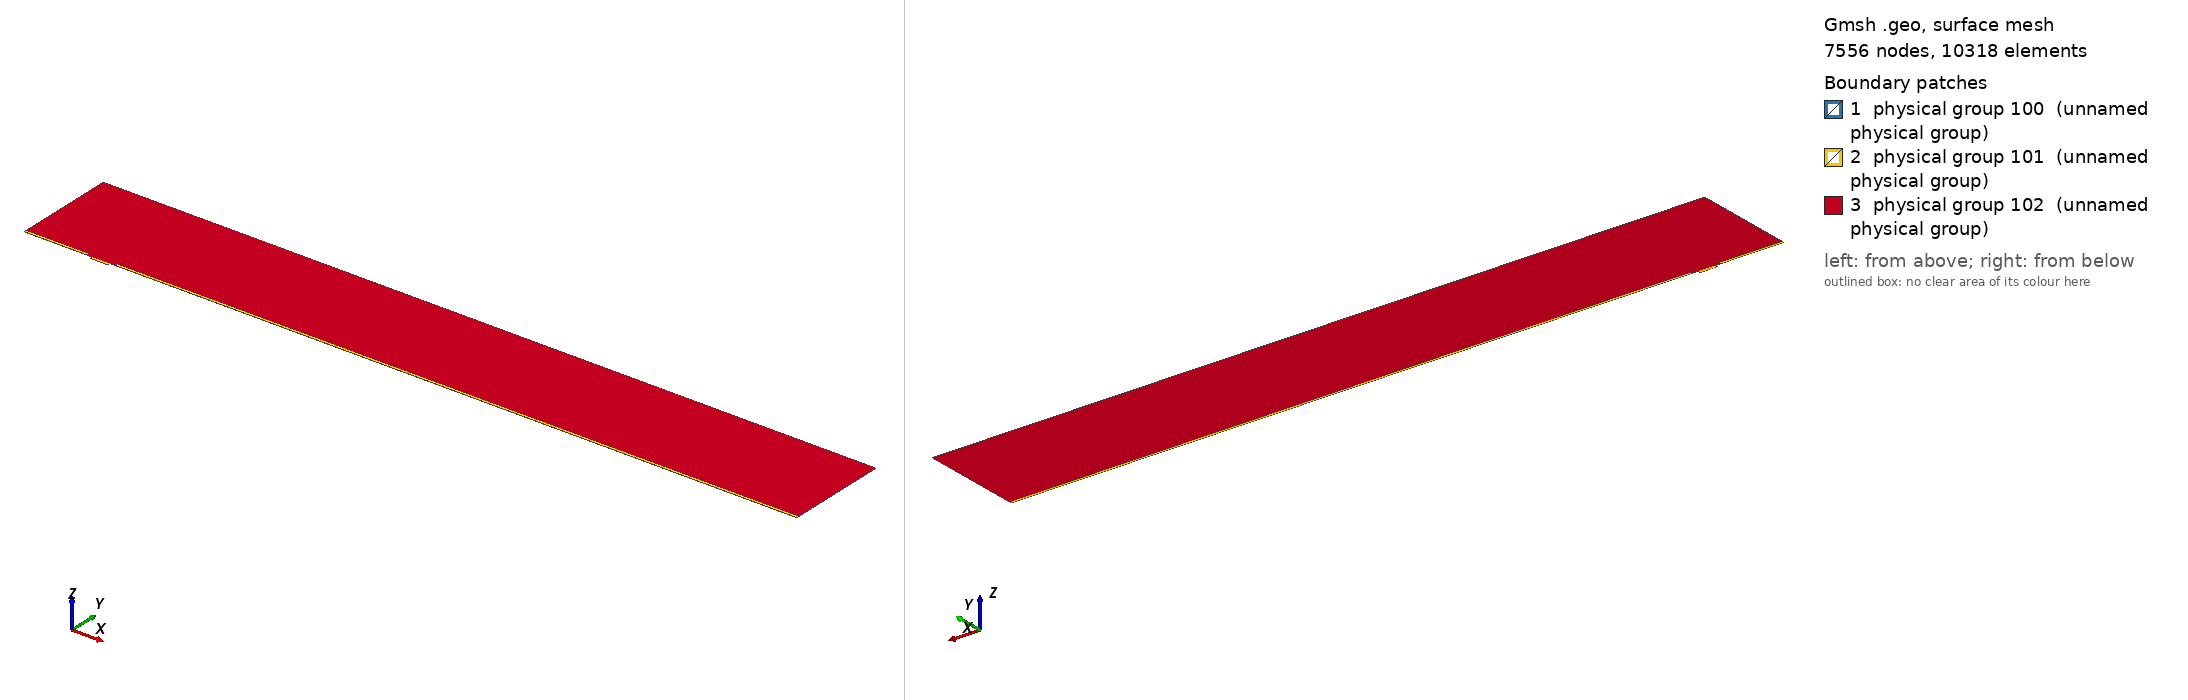

Gmsh geometry script, surface-meshed: 7556 nodes, 10318 surface elements. Boundary patches (legend numbers): 1 physical group 100 (unnamed physical group), 2 physical group 101 (unnamed physical group), 3 physical group 102 (unnamed physical group). Left view from above one corner, right view from below the opposite corner. Legend entries are the model's physical surfaces. The drawing asked Gmsh for element sizes between 1% and 20% of the model's largest extent; the script's own settings can give other sizes.

=== mesh.geo (drawn) ===
// Macro parameters
deltaStar = 1;
D = 4 * deltaStar; // depth of the gap 
W = 25 * deltaStar; // width of the gap
r = 8; // length of non-constant quads upstream and downstream of the gap
s = 8; // length of non-constant quads left and right inside the gap
BL = 0.25 * deltaStar; // height of the second layer of quad elements
BL_upper = 3.5 * deltaStar; // height of the third layer of quad elements
x0 = 100 * deltaStar; // x distance from inflow to gap
lengthOutflow = 1000 * deltaStar; // length after the gap
x3 = W + lengthOutflow; // last point of the domain
height = 150 * deltaStar; // height of the triangular region
triagHeightRegion_inflow = height - BL - BL_upper; // height of the triangular region

// Micro parameters
dx = 0.05; // dx of square elements near the leading and trailing edge of the gap (most resolution-demanding points in the domain)
size_triag_v_top = 32; // size of the elements in the upper triangular region

// All the value below are between 0 and 1. =1  means the elements are all equal in size. Avoid using values very close to 1, because we dividing by log(p) in the formula.
dy_in_v_right = 1.5; // heighest quad in the upper layer of quads, in the right part of the gap
dy_in_v_left = 1.75; // heighest quad in the upper layer of quads, in the left part of the gap
//p_in_v_right = (W / 2 - dy_in_v_right) / (W / 2 - dx); // densitiy concentration of elements inside the gap, vertically, near the right wall.
//p_in_v_left = (W / 2 - dy_in_v_left) / (W / 2 - dx); // densitiy concentration of elements inside the gap, vertically, near the left wall.
// fit (check the file scripts/fit_gmsh.py for more details)
p_in_v_left = 1.04645449 - 0.72589797/(W - 5.47760158)^0.49073995; // densitiy concentration of elements inside the gap, vertically, near the left wall.
p_in_v_right = 1.01007546 - 1.01562315/(W - 1.82092136)^0.74948754; // densitiy concentration of elements inside the gap, vertically, near the right wall.
p_in_h = 0.9; // densitiy concentration of elements inside the gap, horizontally. 

p_out_h = 0.5; // densitiy concentration of elements outside the gap, horizontally.
p_out_h_upper = 0.4; // densitiy concentration of elements outside the gap, horizontally on the upper layer of quads
p_out_v_inflow_dense = 0.8; // densitiy concentration of elements outside the gap, vertically, near the inflow and the gap
p_out_v_inflow_sparse = 0.99; // densitiy concentration of elements outside the gap, vertically, near the inflow and far from the gap
p_out_v_outflow_dense = 0.9; // densitiy concentration of elements outside the gap, vertically, near the outflow and the gap
p_out_v_outflow_sparse = 0.995; // densitiy concentration of elements outside the gap, vertically, near the outflow and far from the gap
p_triag_h_inflow = 0.8; // densitiy concentration of elements in the triangular region of the domain, horizontally.
p_triag_h_outflow = p_triag_h_inflow; // densitiy concentration of elements in the triangular region of the domain, horizontally.

enlarge_triag_inflow = 1.1; // heigher the value, larger the elements in the triangular region near the inflow
enlarge_triag_outflow = 1.1; // heigher the value, larger the elements in the triangular region near the outflow

// Automated parameters 
a_in_v_right = dx / (W / 2);
a_in_v_left = dx / (W / 2);
a_in_h = dx / (D / 2);
a_out_h = dx / BL;
a_out_v_inflow_dense = dx / r;
a_out_v_outflow_dense = dx / r;

// for the derivation of the formula, see file 20250123_gmshFormula.md in the docs folder
N_in_v_right = Ceil( Log (a_in_v_right / (1 - p_in_v_right + a_in_v_right * p_in_v_right)) / Log(p_in_v_right) );
N_in_v_left = Ceil( Log (a_in_v_left / (1 - p_in_v_left + a_in_v_left * p_in_v_left)) / Log(p_in_v_left) );
N_in_h = Ceil( Log (a_in_h / (1 - p_in_h + a_in_h * p_in_h)) / Log(p_in_h) );
N_out_h = Ceil( Log (a_out_h / (1 - p_out_h + a_out_h * p_out_h)) / Log(p_out_h) ) + 1; // + 1 is to correct the fact that the distance is too small to properly approximate the dx length
N_out_v_inflow_dense = Ceil( Log (a_out_v_inflow_dense / (1 - p_out_v_inflow_dense + a_out_v_inflow_dense * p_out_v_inflow_dense)) / Log(p_out_v_inflow_dense) );
N_out_v_outflow_dense = Ceil( Log (a_out_v_outflow_dense / (1 - p_out_v_outflow_dense + a_out_v_outflow_dense * p_out_v_outflow_dense)) / Log(p_out_v_outflow_dense) );

p_for_a_out_v_inflow_sparse_computation = p_out_v_inflow_dense;
p_for_a_out_v_outflow_sparse_computation = (p_out_v_outflow_dense + p_out_v_outflow_dense) / 2;
a_out_v_inflow_sparse = r / (x0 - r) * (1 - p_for_a_out_v_inflow_sparse_computation) / (1 - p_for_a_out_v_inflow_sparse_computation^(N_out_v_inflow_dense + 1));
a_out_v_outflow_sparse = r / (lengthOutflow - r) * (1 - p_for_a_out_v_outflow_sparse_computation) / (1 - p_for_a_out_v_outflow_sparse_computation^(N_out_v_outflow_dense + 1));

N_out_v_inflow_sparse = Ceil( Log(a_out_v_inflow_sparse / (1 - p_out_v_inflow_sparse + a_out_v_inflow_sparse * p_out_v_inflow_sparse)) / Log(p_out_v_inflow_sparse) );
N_out_v_outflow_sparse = Ceil( Log(a_out_v_outflow_sparse / (1 - p_out_v_outflow_sparse + a_out_v_outflow_sparse * p_out_v_outflow_sparse)) / Log(p_out_v_outflow_sparse) );


// second layer of quads
a_out_h_upper = (BL) / (BL_upper) * (1 - p_out_h) / (1 - p_out_h^(N_out_h + 1));
N_out_h_upper = Ceil( Log(a_out_h_upper / (1 - p_out_h_upper + a_out_h_upper * p_out_h_upper)) / Log(p_out_h_upper) );

// ---------------------------
// for triangular region
// ---------------------------
a_triag_h_inflow = (BL_upper) / (triagHeightRegion_inflow) * (1 - p_out_h_upper) / (1 - p_out_h_upper^(N_out_h_upper + 1));
a_triag_h_outflow = a_triag_h_inflow;
N_triag_v_top = Ceil( (x3 + x0) / size_triag_v_top ); // we assume p_triag_v = 1, otherwise the formula is different
N_triag_h_inflow = Ceil( Log(a_triag_h_inflow / (1 - p_triag_h_inflow + a_triag_h_inflow * p_triag_h_inflow)) / Log(p_triag_h_inflow) );
N_triag_h_outflow = Ceil( Log(a_triag_h_outflow / (1 - p_triag_h_outflow + a_triag_h_outflow * p_triag_h_outflow)) / Log(p_triag_h_outflow) );
N_triag_h_inflow = Ceil( N_triag_h_inflow / enlarge_triag_inflow );
N_triag_h_outflow = Ceil( N_triag_h_outflow / enlarge_triag_outflow );

Point(1) = {-x0, 0, 0};
Point(2) = {0,0,0};
Point(3) = {0,-D,0};
Point(4) = {W,-D,0};
Point(5) = {W,0,0};
Point(6) = {x3,0,0};
Point(8) = {x3,height,0};
Point(7) = {x3,BL,0};
Point(9) = {-x0,height,0};
Point(10) = {-x0,BL,0};
Point(11) = {0,BL,0};
Point(12) = {W,BL,0};
Point(13) = {W/2,0,0};
Point(14) = {W/2,BL,0};
Point(15) = {0,-D/2,0};
Point(16) = {W/2,-D,0};
Point(17) = {W,-D/2,0};
Point(18) = {-r,0,0};
Point(19) = {-r,BL,0};
Point(20) = {W + r,0,0};
Point(21) = {W + r,BL,0};
Point(22) = {-x0,BL+BL_upper,0};
Point(23) = {-r,BL+BL_upper,0};
Point(24) = {W + r,BL+BL_upper,0};
Point(25) = {x3,BL+BL_upper,0};

Line(1) = {1,18};
Line(2) = {2,15};
Line(3) = {3,16};
Line(4) = {4,17};
Line(5) = {5,20};
Line(6) = {6,7};
Line(7) = {7,25};
Line(8) = {8,9};
Line(9) = {9,22};
Line(10) = {10,19};
Line(11) = {10,1};
Line(12) = {11,14};
Line(13) = {12,21};
Line(14) = {2,13};
Line(15) = {15,3};
Line(16) = {16,4};
Line(17) = {17,5};
Line(18) = {13,5};
Line(19) = {14,12};
Line(20) = {18,2};
Line(21) = {20,6};
Line(22) = {21,7};
Line(23) = {19,11};
Line(24) = {22,10};
Line(25) = {25,8};
Line(26) = {25,24};
Line(27) = {22,23};
Line(28) = {23,19};
Line(29) = {24,21};

// outer quads
Curve Loop(1) = {5, 21, 6, -22, -13, -19, -12, -23, -10, 11, 1, 20, 14, 18};
Plane Surface(1) = {1};

// inside gap
Curve Loop(2) = {2, 15, 3, 16, 4, 17, -18, -14};
Plane Surface(2) = {2};

// triangular region
Curve Loop(3) = {23, 12, 19, 13, -29, -26, 25, 8, 9, 27, 28};
Plane Surface(3) = {3};

// 3rd layer of quads
Curve Loop(4) = {-24, 27, 28,-10};
Curve Loop(5) = {-29, -26, -7, -22};

Plane Surface(4) = {4};
Plane Surface(5) = {5};


// This defines the surfaces that will be meshed with quad elements
Transfinite Surface {1} = {1, 6, 7, 10};
Transfinite Surface {2} = {3, 4, 5, 2}; // number '2' must match the number '2' of plane surface
Transfinite Surface {4} = {19, 23, 22, 10};
Transfinite Surface {5} = {7, 25, 24, 21};

Transfinite Curve {18, 16, 19} = N_in_v_right Using Progression p_in_v_right;
Transfinite Curve {-14, -3, -12} = N_in_v_left Using Progression p_in_v_left;

Transfinite Curve {-2, 15, 17, -4} = N_in_h Using Progression p_in_h;


Transfinite Curve {11, -6} = N_out_h Using Progression p_out_h;
Transfinite Curve {24, 28, 29, -7} = N_out_h_upper Using Progression p_out_h_upper;
Transfinite Curve {10, 1, 27} = N_out_v_inflow_sparse Using Progression p_out_v_inflow_sparse;
Transfinite Curve {20, 23} = N_out_v_inflow_dense Using Progression p_out_v_inflow_dense;
Transfinite Curve {-21, -22, 26} = N_out_v_outflow_sparse Using Progression p_out_v_outflow_sparse;
Transfinite Curve {-5, -13} = N_out_v_outflow_dense Using Progression p_out_v_outflow_dense;

Recombine Surface {1, 2, 4, 5};

// for triangluar region
Transfinite Curve {8} = N_triag_v_top Using Progression 1;
Transfinite Curve {-25} = N_triag_h_outflow Using Progression p_triag_h_outflow;
Transfinite Curve {9} = N_triag_h_inflow Using Progression p_triag_h_inflow;


// defining boundary
Physical Curve(1) = {9,24,11}; // inlet
Physical Curve(2) = {7,25,6}; // outlet
Physical Curve(3) = {8}; // top
Physical Curve(4) = {1, 20, 2, 15, 3, 16, 4, 17, 5, 21}; // wall


Physical Surface(100) = {1};
Physical Surface(101) = {2, 4, 5};
Physical Surface(102) = {3};
